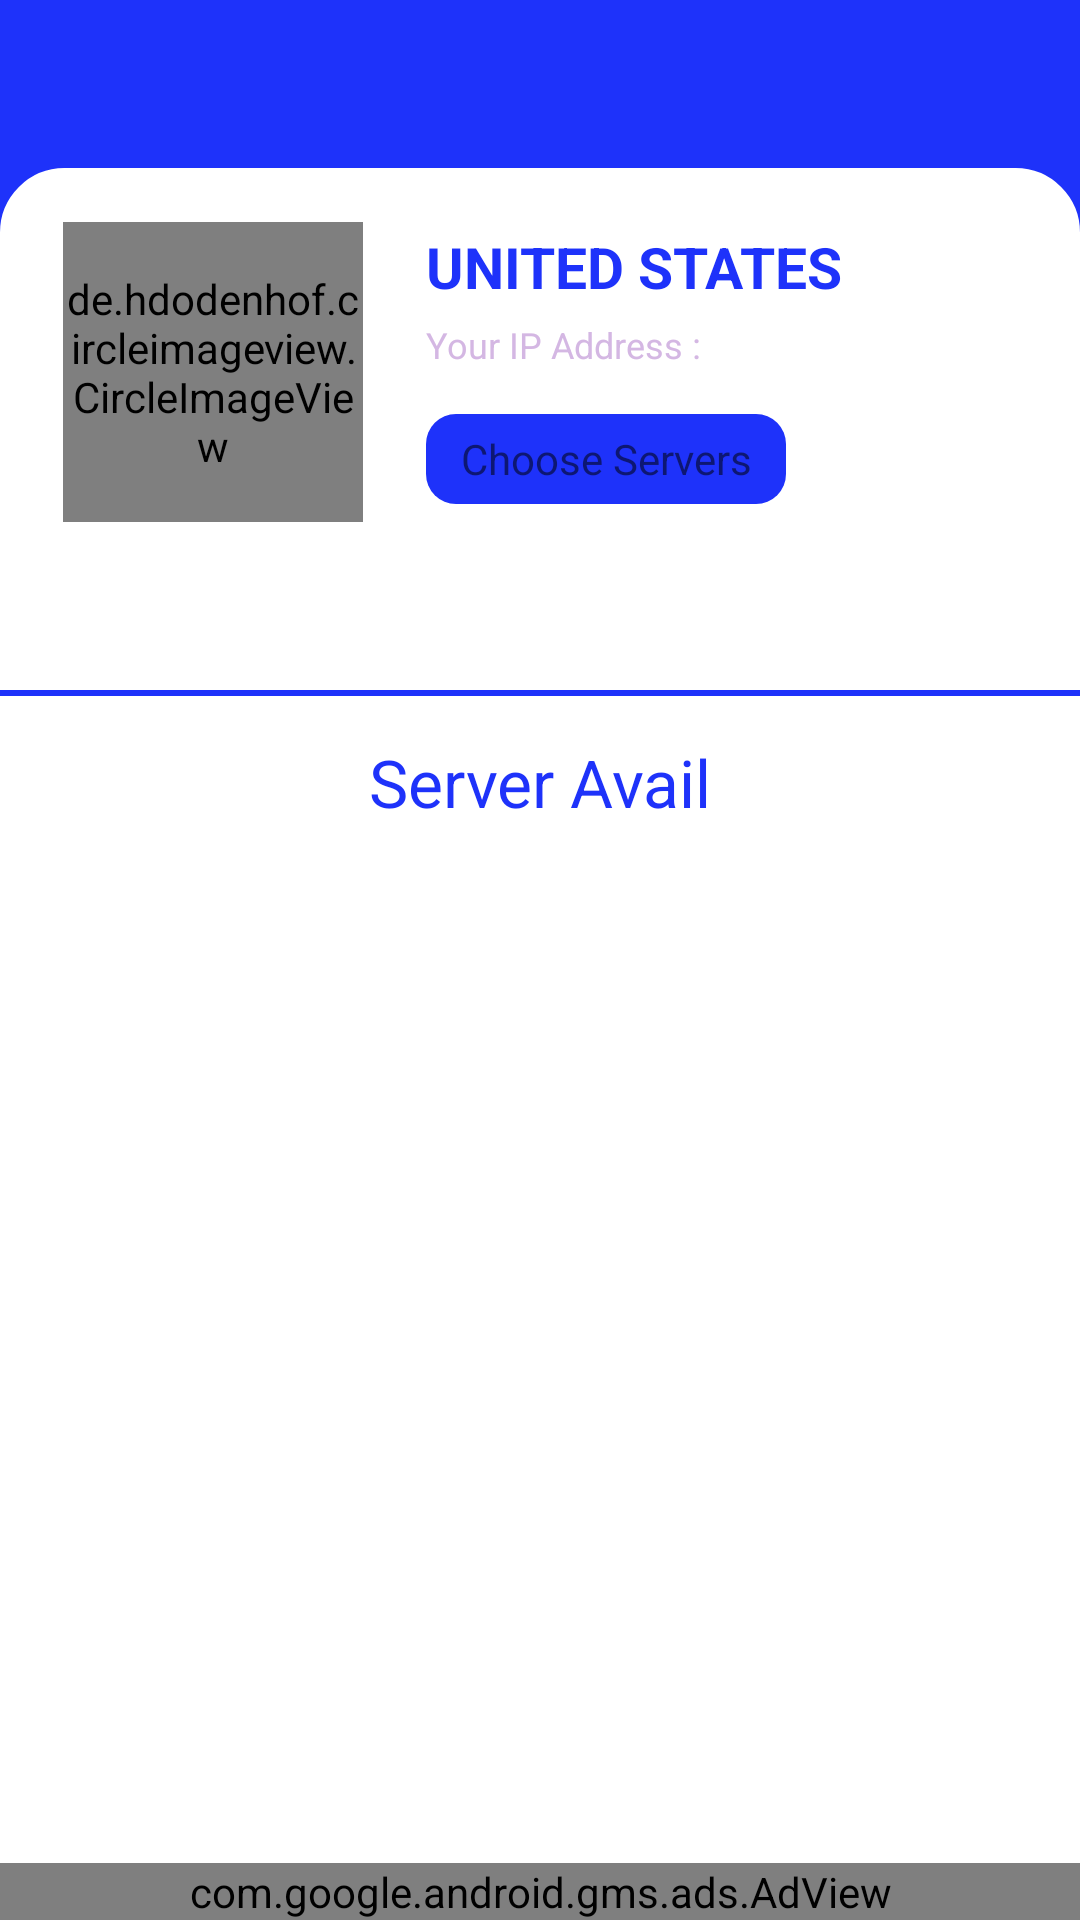

Produce the Android XML layout that renders to this screen, including the resource entries it uses.
<!-- AndroidManifest.xml: application theme AppTheme -->
<!-- res/layout/activity_vpnlist.xml -->
<?xml version="1.0" encoding="utf-8"?>
<RelativeLayout xmlns:android="http://schemas.android.com/apk/res/android"
    xmlns:app="http://schemas.android.com/apk/res-auto"
    xmlns:tools="http://schemas.android.com/tools"
    android:id="@+id/homeContextRL"
    android:layout_width="match_parent"
    android:layout_height="match_parent"
    android:background="?attr/colorPrimary">

    <LinearLayout
        android:id="@+id/serverParentLayout"
        android:layout_width="match_parent"
        android:layout_height="match_parent"
        android:layout_alignParentStart="true"
        android:layout_alignParentTop="true"
        android:orientation="vertical">

        <androidx.appcompat.widget.Toolbar
            android:id="@+id/toolbarr"
            android:layout_width="match_parent"
            android:layout_height="?attr/actionBarSize"
            android:background="?attr/colorPrimary"
            android:visibility="visible"
            app:popupTheme="@style/ThemeOverlay.AppCompat.Light"
            app:theme="@style/ThemeOverlay.AppCompat.Dark.ActionBar" />

        <RelativeLayout
            android:layout_width="match_parent"
            android:layout_height="match_parent"
            android:background="@drawable/corner"
            >

            <LinearLayout
                android:layout_width="match_parent"
                android:layout_height="match_parent"
                android:orientation="vertical">

                <RelativeLayout
                    android:id="@+id/bg"
                    android:layout_width="match_parent"
                    android:layout_height="250dp">


                    <de.hdodenhof.circleimageview.CircleImageView xmlns:app="http://schemas.android.com/apk/res-auto"
                        android:id="@+id/imgv"
                        android:layout_width="100dp"
                        android:layout_height="100dp"
                        android:layout_alignParentStart="true"
                        android:layout_alignParentLeft="true"
                        android:layout_alignParentTop="true"
                        android:layout_marginStart="21dp"
                        android:layout_marginLeft="21dp"
                        android:layout_marginTop="18dp"
                        android:src="@drawable/gm"
                        app:civ_border_color="#FF000000"
                        app:civ_border_width="2dp" />


                    <LinearLayout
                        android:layout_width="200dp"
                        android:layout_height="100dp"


                        android:layout_alignTop="@+id/imgv"
                        android:layout_alignParentEnd="true"
                        android:layout_alignParentRight="true"
                        android:layout_marginTop="2dp"
                        android:layout_marginEnd="18dp"
                        android:layout_marginRight="18dp"
                        android:orientation="vertical">

                        <TextView
                            android:id="@+id/elapse"
                            android:layout_width="match_parent"
                            android:layout_height="wrap_content"
                            android:text="United States"
                            android:textAllCaps="true"
                            android:textColor="@color/additionalServer"
                            android:textSize="19sp"
                            android:textStyle="bold" />

                        <TextView
                            android:id="@+id/serverStatus"
                            android:layout_width="match_parent"
                            android:layout_height="wrap_content"
                            android:layout_marginTop="5dp"
                            android:text="Connection Since : 5 hours"
                            android:textAllCaps="false"
                            android:textColor="@color/dot_dark"
                            android:textSize="12sp"
                            android:visibility="gone" />

                        <TextView
                            android:id="@+id/ipaddress"
                            android:layout_width="wrap_content"
                            android:layout_height="wrap_content"
                            android:layout_marginTop="5dp"
                            android:text="Your IP Address : "
                            android:textAllCaps="false"
                            android:textColor="@color/dot_dark"
                            android:textSize="12sp"
                            android:visibility="visible" />

                        <TextView
                            android:id="@+id/homeBtnChooseCountry"
                            android:layout_width="120dp"
                            android:layout_height="30dp"
                            android:layout_marginTop="15dp"
                            android:background="@drawable/button_bg"
                            android:gravity="center"
                            android:text="Choose Servers"
                            android:textColor="@color/common_google_signin_btn_text_dark_default" />


                    </LinearLayout>


                    <View
                        android:layout_width="match_parent"
                        android:layout_height="2dp"
                        android:id="@+id/v"
                        android:layout_alignParentStart="true"
                        android:layout_alignParentLeft="true"
                        android:layout_alignParentTop="true"
                        android:layout_marginStart="0dp"
                        android:layout_marginLeft="0dp"
                        android:layout_marginTop="174dp"
                        android:background="@color/additionalServer" />




                    <TextView
                        android:layout_width="match_parent"
                        android:layout_height="wrap_content"
                        android:text="Server Avail"
                        android:layout_marginTop="190dp"
                        android:textColor="@color/additionalServer"
                        android:textSize="22sp"
                        android:textAlignment="center"
                         />





                </RelativeLayout>


                <TextView
                    android:id="@+id/texts"
                    android:layout_width="wrap_content"
                    android:layout_height="wrap_content"
                    android:layout_centerHorizontal="true"
                    android:layout_centerVertical="true"
                    android:background="@android:drawable/bottom_bar"
                    android:gravity="center"
                    android:paddingLeft="5dp"
                    android:paddingTop="10dp"
                    android:paddingRight="5dp"
                    android:paddingBottom="10dp"
                    android:text="@string/mainText"
                    android:textAlignment="gravity"
                    android:textColor="@color/cardview_light_background"
                    android:textSize="14sp"
                    android:textStyle="bold"
                    android:visibility="gone" />


                <RelativeLayout xmlns:android="http://schemas.android.com/apk/res/android"
                    xmlns:app="http://schemas.android.com/apk/res-auto"
                    xmlns:tools="http://schemas.android.com/tools"
                    android:layout_width="match_parent"
                    android:layout_height="match_parent"
                    android:paddingLeft="@dimen/activity_horizontal_margin"
                    android:paddingTop="@dimen/activity_vertical_margin"
                    android:paddingRight="@dimen/activity_horizontal_margin"
                    android:paddingBottom="@dimen/activity_vertical_margin">

                    <ListView
                        android:id="@+id/list"
                        android:layout_width="wrap_content"
                        android:layout_height="wrap_content"
                        android:divider="@color/listDivider"
                        android:dividerHeight="1dp" />
                </RelativeLayout>
            </LinearLayout>
        </RelativeLayout>
    </LinearLayout>

    <com.google.android.gms.ads.AdView xmlns:ads="http://schemas.android.com/apk/res-auto"
        android:id="@+id/admob_adview"
        android:layout_width="match_parent"
        android:layout_height="wrap_content"
        android:layout_alignParentBottom="true"
        android:layout_centerHorizontal="true"
        ads:adSize="BANNER"
        ads:adUnitId="@string/banner_ad_unit"></com.google.android.gms.ads.AdView>

</RelativeLayout>
<!-- resources referenced by this layout -->
<resources>
  <color name="additionalServer">#1E32FA</color>
  <color name="dot_dark">#D4B7E3</color>
  <color name="listDivider">#1E32FA</color>
  <dimen name="activity_horizontal_margin">10dp</dimen>
  <dimen name="activity_vertical_margin">10dp</dimen>
  <!-- drawable button_bg (drawable-xhdpi) -->
  <?xml version="1.0" encoding="utf-8"?>
  <selector xmlns:android="http://schemas.android.com/apk/res/android">
      <item>
          <shape android:shape="rectangle">
              <solid android:color="@color/additionalServer"/>
              <corners android:radius="10dp"/>
          </shape>
      </item>
  </selector>
  <!-- drawable corner (drawable-xhdpi) -->
  <?xml version="1.0" encoding="utf-8"?>
  <shape xmlns:android="http://schemas.android.com/apk/res/android">
      <solid android:color="#fff"/>
  
      <stroke android:width="3dp"
          android:color="#fff" />
  
  
  
      <corners android:bottomRightRadius="0dp"
          android:bottomLeftRadius="0dp"
          android:topLeftRadius="20dp"
          android:topRightRadius="20dp" />
  </shape>
  <string name="banner_ad_unit" translatable="false">ca-app-pub-1704956696905394/7723071411</string>
  <string name="mainText">VPN Pro offers Wi-Fi security, online privacy, and access content and apps like Facebook, Netflix, BBC, YouTube, and Skype via proxy.</string>
  <style name="AppTheme" parent="Theme.AppCompat.Light.NoActionBar">
          <item name="colorPrimary">@color/colorPrimary</item>
          <item name="colorPrimaryDark">@color/colorPrimaryDark</item>
          <item name="colorAccent">@color/colorAccent</item>
  
      </style>
  <color name="colorPrimary">#1E32FA</color>
  <color name="colorPrimaryDark">@color/colorPrimary</color>
  <color name="colorAccent">@color/colorPrimary</color>
</resources>
